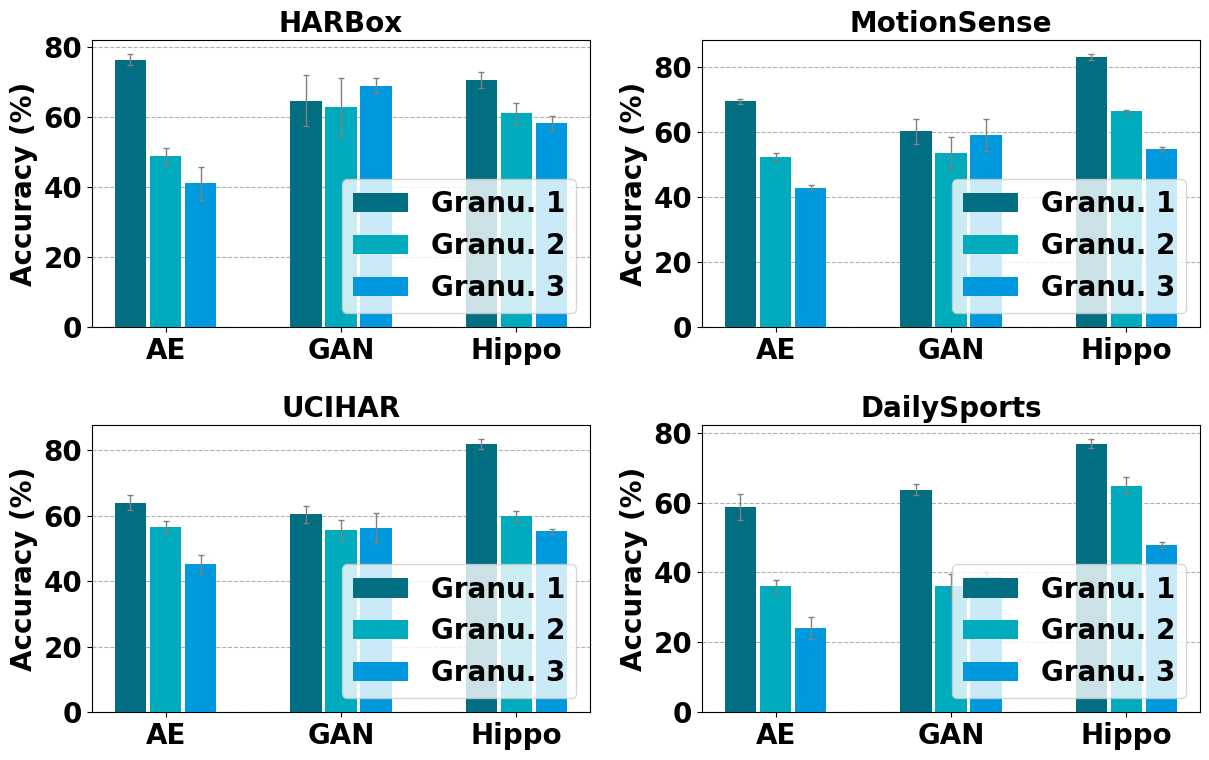

This figure's Python source:
import numpy as np
import matplotlib
import matplotlib.pyplot as plt

font = {'family' : 'arial',
        'weight'   : 'bold',
        'size'   : 20}

matplotlib.rc('font', **font)

plt.rcParams["figure.figsize"] = (12.5,8)

fig, axes = plt.subplots(2, 2)

scores=[]
ind = np.arange(3) 


ae_har = [[74.4, 78.4, 76.2], [45.4, 49.6, 51.2], [34.4, 43.8, 45.1]]
gan_har =[[68.3, 54.6, 71.1], [61.6, 73.7, 53.5], [66, 71.1, 69.6]]
dm_har = [[72.6, 70.1, 68.7], [57.4, 61.2, 64.4], [58.7, 55.2, 60.6]]

ae_ms = [[68.6, 70.3, 69.1], [53.4, 52.9, 50.5], [42.1, 42.7, 43.8]]
gan_ms =[[60.4, 55.3, 64.6], [50.5, 60.4, 49.8], [52.4, 64.2, 60.4]]
dm_ms = [[84.1, 82.9, 81.7], [66.7, 65.8, 66.7], [55.4, 53.8, 54.7]]

ae_uci = [[66.8, 63.9, 61.2], [56.7, 58.6, 54], [46.6, 47.8, 40.9]]
gan_uci = [[60.6, 57.1, 63.5], [51.7, 55.8, 59.4], [51.7, 54.2, 62.6]]
dm_uci = [[82.2, 83.5, 79.7], [59.3, 61.9, 58.1], [54.7, 56.2, 54.7]]

ae_day = [[62.7, 59.5, 53.7], [34.8, 38.6, 34.8], [23.7, 28.2, 20.3]]
gan_day = [[65.6, 61.8, 63.4], [37.4, 31.7, 39.4], [38.4, 40.5, 37.2]]
dm_day = [[75.8, 76.1, 78.7], [67.9, 64.8, 61.8], [48.4, 46.5, 48.4]]

width = 0.18

axes[0][0].yaxis.grid(zorder=0)
axes[0][0].bar(ind-0.02, [np.mean(ae_har[0]), np.mean(gan_har[0]), np.mean(dm_har[0])], width, label='Granu. 1',  yerr=[np.std(ae_har[0]), np.std(gan_har[0]), np.std(dm_har[2])], bottom=0, align='center', alpha=1, capsize=3, zorder=3, color = '#026E81', error_kw=dict(ecolor='grey', lw=1, capsize=2, capthick=1))
axes[0][0].bar(ind+width, [np.mean(ae_har[1]), np.mean(gan_har[1]), np.mean(dm_har[1])], width, label='Granu. 2',  yerr=[np.std(ae_har[1]), np.std(gan_har[1]), np.std(dm_har[1])], bottom=0, align='center', alpha=1, capsize=3, zorder=3, color = '#00ABBD', error_kw=dict(ecolor='grey', lw=1, capsize=2, capthick=1))
axes[0][0].bar(ind+width*2+0.02, [np.mean(ae_har[2]), np.mean(gan_har[2]), np.mean(dm_har[2])], width, label='Granu. 3', yerr=[np.std(ae_har[2]), np.std(gan_har[2]), np.std(dm_har[2])], bottom=0, align='center', alpha=1, capsize=3, zorder=3, color = '#0099DD', error_kw=dict(ecolor='grey', lw=1, capsize=2, capthick=1))

axes[0][0].set_xticks(ind + width, ('AE', 'GAN',  'Hippo'))

axes[0][0].legend(loc='lower right')
axes[0][0].yaxis.grid(linestyle='--')
# ax.set_xlabel('Client Number', size = 10, weight = 'bold')
axes[0][0].set_ylabel('Accuracy (%)', size = 20, weight = 'bold')
axes[0][0].set_title('HARBox', fontdict=font)


axes[0][1].yaxis.grid(zorder=0)
axes[0][1].bar(ind-0.02, [np.mean(ae_ms[0]), np.mean(gan_ms[0]), np.mean(dm_ms[0])], width, label='Granu. 1',  yerr=[np.std(ae_ms[0]), np.std(gan_ms[0]), np.std(dm_ms[0])], bottom=0, align='center', alpha=1, capsize=3, zorder=3, color = '#026E81', error_kw=dict(ecolor='grey', lw=1, capsize=2, capthick=1))
axes[0][1].bar(ind+width, [np.mean(ae_ms[1]), np.mean(gan_ms[1]), np.mean(dm_ms[1])], width, label='Granu. 2',  yerr=[np.std(ae_ms[1]), np.std(gan_ms[1]), np.std(dm_ms[1])], bottom=0, align='center', alpha=1, capsize=3, zorder=3, color = '#00ABBD', error_kw=dict(ecolor='grey', lw=1, capsize=2, capthick=1))
axes[0][1].bar(ind+width*2+0.02, [np.mean(ae_ms[2]), np.mean(gan_ms[2]), np.mean(dm_ms[2])], width, label='Granu. 3', yerr=[np.std(ae_ms[2]), np.std(gan_ms[2]), np.std(dm_ms[2])], bottom=0, align='center', alpha=1, capsize=3, zorder=3, color = '#0099DD', error_kw=dict(ecolor='grey', lw=1, capsize=2, capthick=1))

axes[0][1].set_xticks(ind + width, ('AE', 'GAN',  'Hippo'))

axes[0][1].legend(loc='lower right')
axes[0][1].yaxis.grid(linestyle='--')
# ax.set_xlabel('Client Number', size = 10, weight = 'bold')
axes[0][1].set_ylabel('Accuracy (%)', size = 20, weight = 'bold')
axes[0][1].set_title('MotionSense', fontdict=font)


axes[1][0].yaxis.grid(zorder=0)
axes[1][0].bar(ind-0.02, [np.mean(ae_uci[0]), np.mean(gan_uci[0]), np.mean(dm_uci[0])], width, label='Granu. 1',  yerr=[np.std(ae_uci[0]), np.std(gan_uci[0]), np.std(dm_uci[0])], bottom=0, align='center', alpha=1, capsize=3, zorder=3, color = '#026E81', error_kw=dict(ecolor='grey', lw=1, capsize=2, capthick=1))
axes[1][0].bar(ind+width, [np.mean(ae_uci[1]), np.mean(gan_uci[1]), np.mean(dm_uci[1])], width, label='Granu. 2',  yerr=[np.std(ae_uci[1]), np.std(gan_uci[1]), np.std(dm_uci[1])], bottom=0, align='center', alpha=1, capsize=3, zorder=3, color = '#00ABBD', error_kw=dict(ecolor='grey', lw=1, capsize=2, capthick=1))
axes[1][0].bar(ind+width*2+0.02, [np.mean(ae_uci[2]), np.mean(gan_uci[2]), np.mean(dm_uci[2])], width, label='Granu. 3', yerr=[np.std(ae_uci[2]), np.std(gan_uci[2]), np.std(dm_uci[2])], bottom=0, align='center', alpha=1, capsize=3, zorder=3, color = '#0099DD', error_kw=dict(ecolor='grey', lw=1, capsize=2, capthick=1))

axes[1][0].set_xticks(ind + width, ('AE', 'GAN',  'Hippo'))

axes[1][0].legend(loc='lower right')
axes[1][0].yaxis.grid(linestyle='--')
# ax.set_xlabel('Client Number', size = 10, weight = 'bold')
axes[1][0].set_ylabel('Accuracy (%)', size = 20, weight = 'bold')
axes[1][0].set_title('UCIHAR', fontdict=font)


axes[1][1].yaxis.grid(zorder=0)
axes[1][1].bar(ind-0.02, [np.mean(ae_day[0]), np.mean(gan_day[0]), np.mean(dm_day[0])], width, label='Granu. 1',  yerr=[np.std(ae_day[0]), np.std(gan_day[0]), np.std(dm_day[0])], bottom=0, align='center', alpha=1, capsize=3, zorder=3, color = '#026E81', error_kw=dict(ecolor='grey', lw=1, capsize=2, capthick=1))
axes[1][1].bar(ind+width, [np.mean(ae_day[1]), np.mean(gan_day[1]), np.mean(dm_day[1])], width, label='Granu. 2',  yerr=[np.std(ae_day[1]), np.std(gan_day[1]), np.std(dm_day[1])], bottom=0, align='center', alpha=1, capsize=3, zorder=3, color = '#00ABBD', error_kw=dict(ecolor='grey', lw=1, capsize=2, capthick=1))
axes[1][1].bar(ind+width*2+0.02, [np.mean(ae_day[2]), np.mean(gan_day[2]), np.mean(dm_day[2])], width, label='Granu. 3', yerr=[np.std(ae_day[2]), np.std(gan_day[2]), np.std(dm_day[2])], bottom=0, align='center', alpha=1, capsize=3, zorder=3, color = '#0099DD', error_kw=dict(ecolor='grey', lw=1, capsize=2, capthick=1))

axes[1][1].set_xticks(ind + width, ('AE', 'GAN',  'Hippo'))

axes[1][1].legend(loc='lower right')
axes[1][1].yaxis.grid(linestyle='--')
# ax.set_xlabel('Client Number', size = 10, weight = 'bold')
axes[1][1].set_ylabel('Accuracy (%)', size = 20, weight = 'bold')
axes[1][1].set_title('DailySports', fontdict=font)

plt.subplots_adjust(wspace=0.2, hspace=0.2)

fig = plt.gcf()



plt.tight_layout()
plt.show()
fig.savefig('gen_comparison.pdf', dpi=300, transparent=True, bbox_inches='tight')
